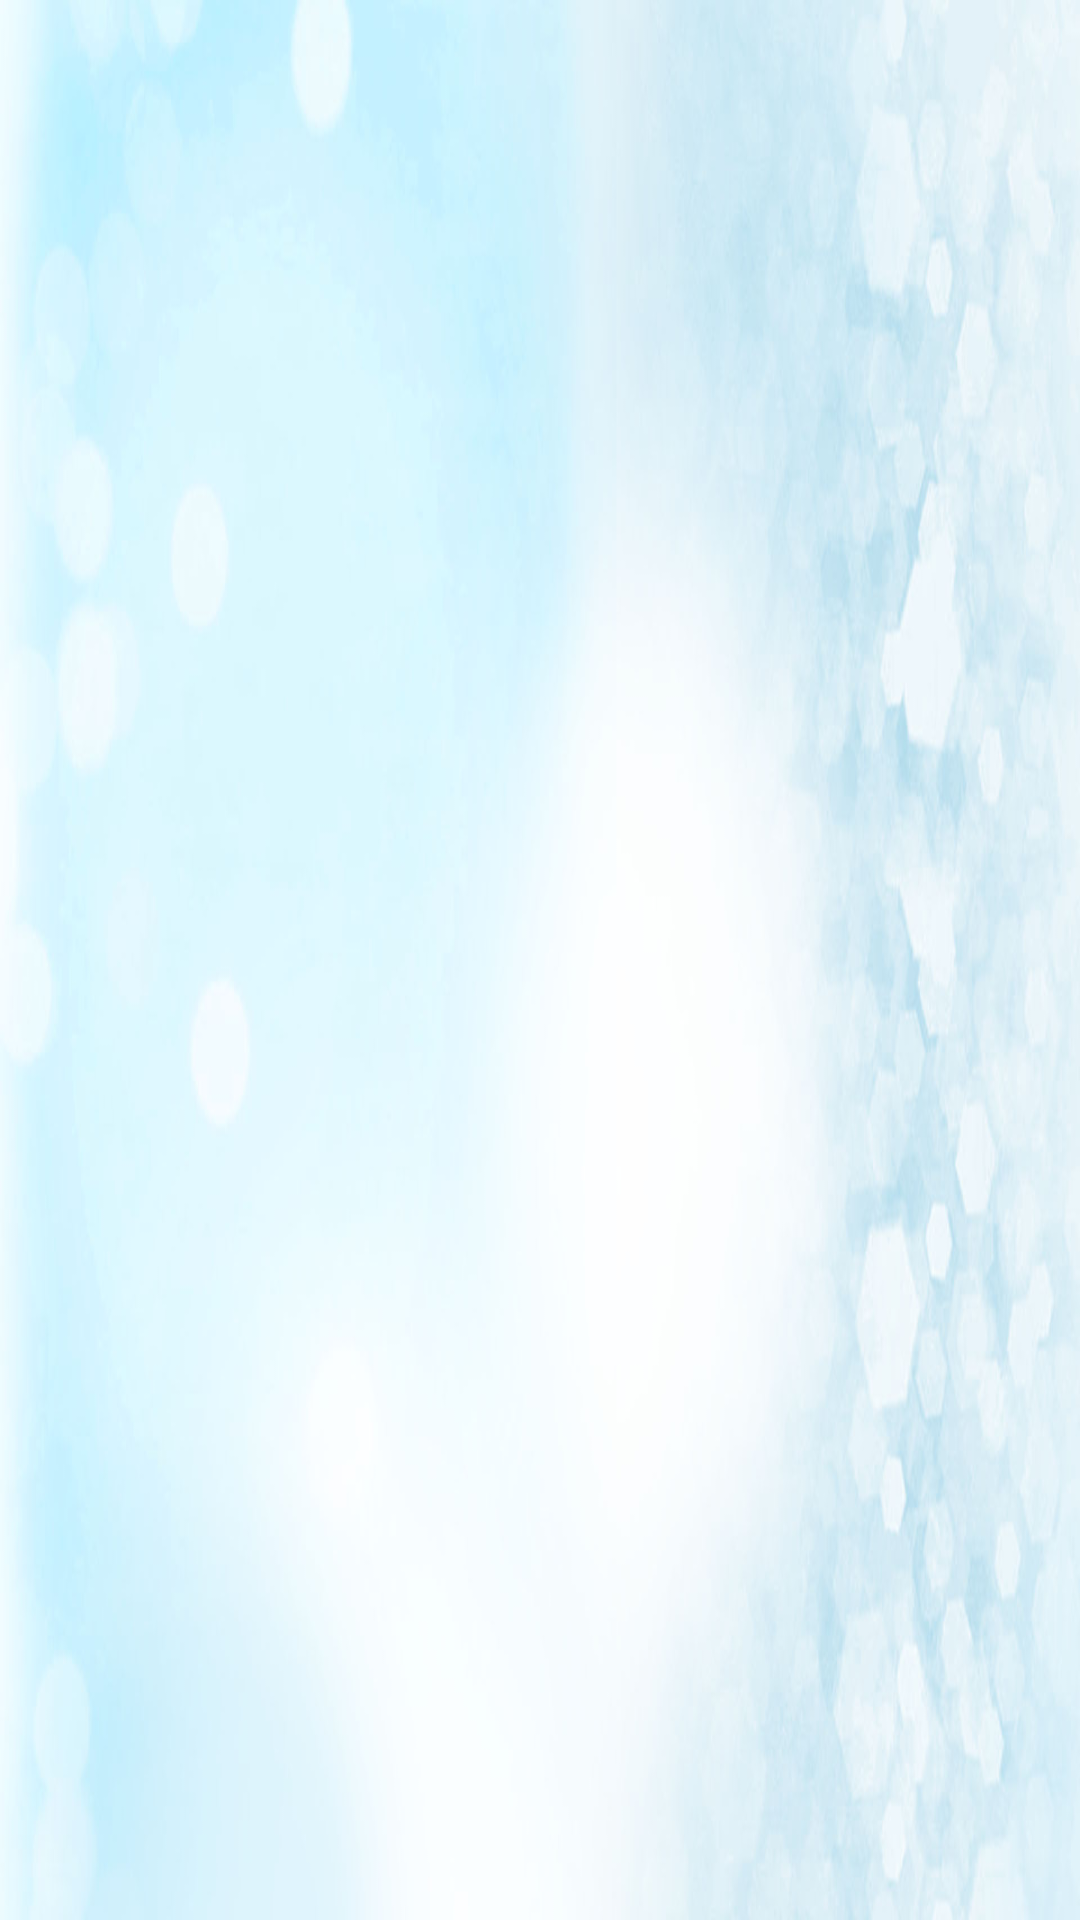

The Android layout XML behind this screen, and the referenced resources:
<!-- AndroidManifest.xml: application theme AppTheme.NoActionBar -->
<!-- res/layout/activity_recommendation.xml -->
<?xml version="1.0" encoding="utf-8"?>
<LinearLayout xmlns:android="http://schemas.android.com/apk/res/android"
    xmlns:app="http://schemas.android.com/apk/res-auto"
    xmlns:tools="http://schemas.android.com/tools"
    android:layout_width="match_parent"
    android:layout_height="match_parent"
    android:orientation="vertical"
    android:background="@mipmap/img_background"
    tools:context="skinapp.luca.com.ui.RecommendationActivity">

    <android.support.v7.widget.RecyclerView
        android:id="@+id/product_list"
        android:layout_width="match_parent"
        android:layout_height="match_parent"
        app:layoutManager="LinearLayoutManager"
        tools:listitem="@layout/adapter_product"/>

</LinearLayout>
<!-- res/layout/adapter_product.xml (included above) -->
<?xml version="1.0" encoding="utf-8"?>
<LinearLayout xmlns:android="http://schemas.android.com/apk/res/android"
    android:id="@+id/total_layout"
    android:layout_width="match_parent"
    android:layout_height="wrap_content"
    android:orientation="horizontal"
    android:paddingLeft="32dp"
    android:paddingRight="32dp"
    android:paddingTop="16dp"
    android:paddingBottom="16dp">

    <ImageView
        android:id="@+id/iv_product"
        android:layout_width="128dp"
        android:layout_height="128dp" />

    <LinearLayout
        android:layout_width="match_parent"
        android:layout_height="match_parent"
        android:orientation="vertical"
        android:gravity="center_vertical"
        android:layout_marginLeft="16dp">

        <LinearLayout
            android:layout_width="match_parent"
            android:layout_height="wrap_content"
            android:orientation="horizontal">

            <TextView
                android:layout_width="0dp"
                android:layout_height="wrap_content"
                android:layout_weight="0.2"
                android:gravity="right"
                android:textStyle="bold"
                android:textSize="20sp"
                android:text="产品名:"/>

            <TextView
                android:id="@+id/tv_prod_name"
                android:layout_width="0dp"
                android:layout_height="wrap_content"
                android:textSize="18sp"
                android:layout_weight="0.8"/>

        </LinearLayout>

        <LinearLayout
            android:layout_width="match_parent"
            android:layout_height="wrap_content"
            android:orientation="horizontal">

            <TextView
                android:layout_width="0dp"
                android:layout_height="wrap_content"
                android:layout_weight="0.2"
                android:gravity="right"
                android:textStyle="bold"
                android:textSize="20sp"
                android:text="产品优点:"/>

            <TextView
                android:id="@+id/tv_prod_advantage"
                android:layout_width="0dp"
                android:layout_height="wrap_content"
                android:textSize="18sp"
                android:layout_weight="0.8"/>

        </LinearLayout>

        <LinearLayout
            android:layout_width="match_parent"
            android:layout_height="wrap_content"
            android:orientation="horizontal">

            <TextView
                android:layout_width="0dp"
                android:layout_height="wrap_content"
                android:layout_weight="0.2"
                android:gravity="right"
                android:textStyle="bold"
                android:textSize="20sp"
                android:text="产品说明:"/>

            <TextView
                android:id="@+id/tv_comment"
                android:layout_width="0dp"
                android:layout_height="wrap_content"
                android:textSize="18sp"
                android:layout_weight="0.8"/>

        </LinearLayout>

    </LinearLayout>

</LinearLayout>
<!-- resources referenced by this layout -->
<resources>
  <!-- mipmap img_background: jpg bitmap (mipmap-hdpi, 70916 bytes) -->
  <style name="AppTheme.NoActionBar">
          <item name="windowActionBar">false</item>
          <item name="windowNoTitle">true</item>
      </style>
</resources>
